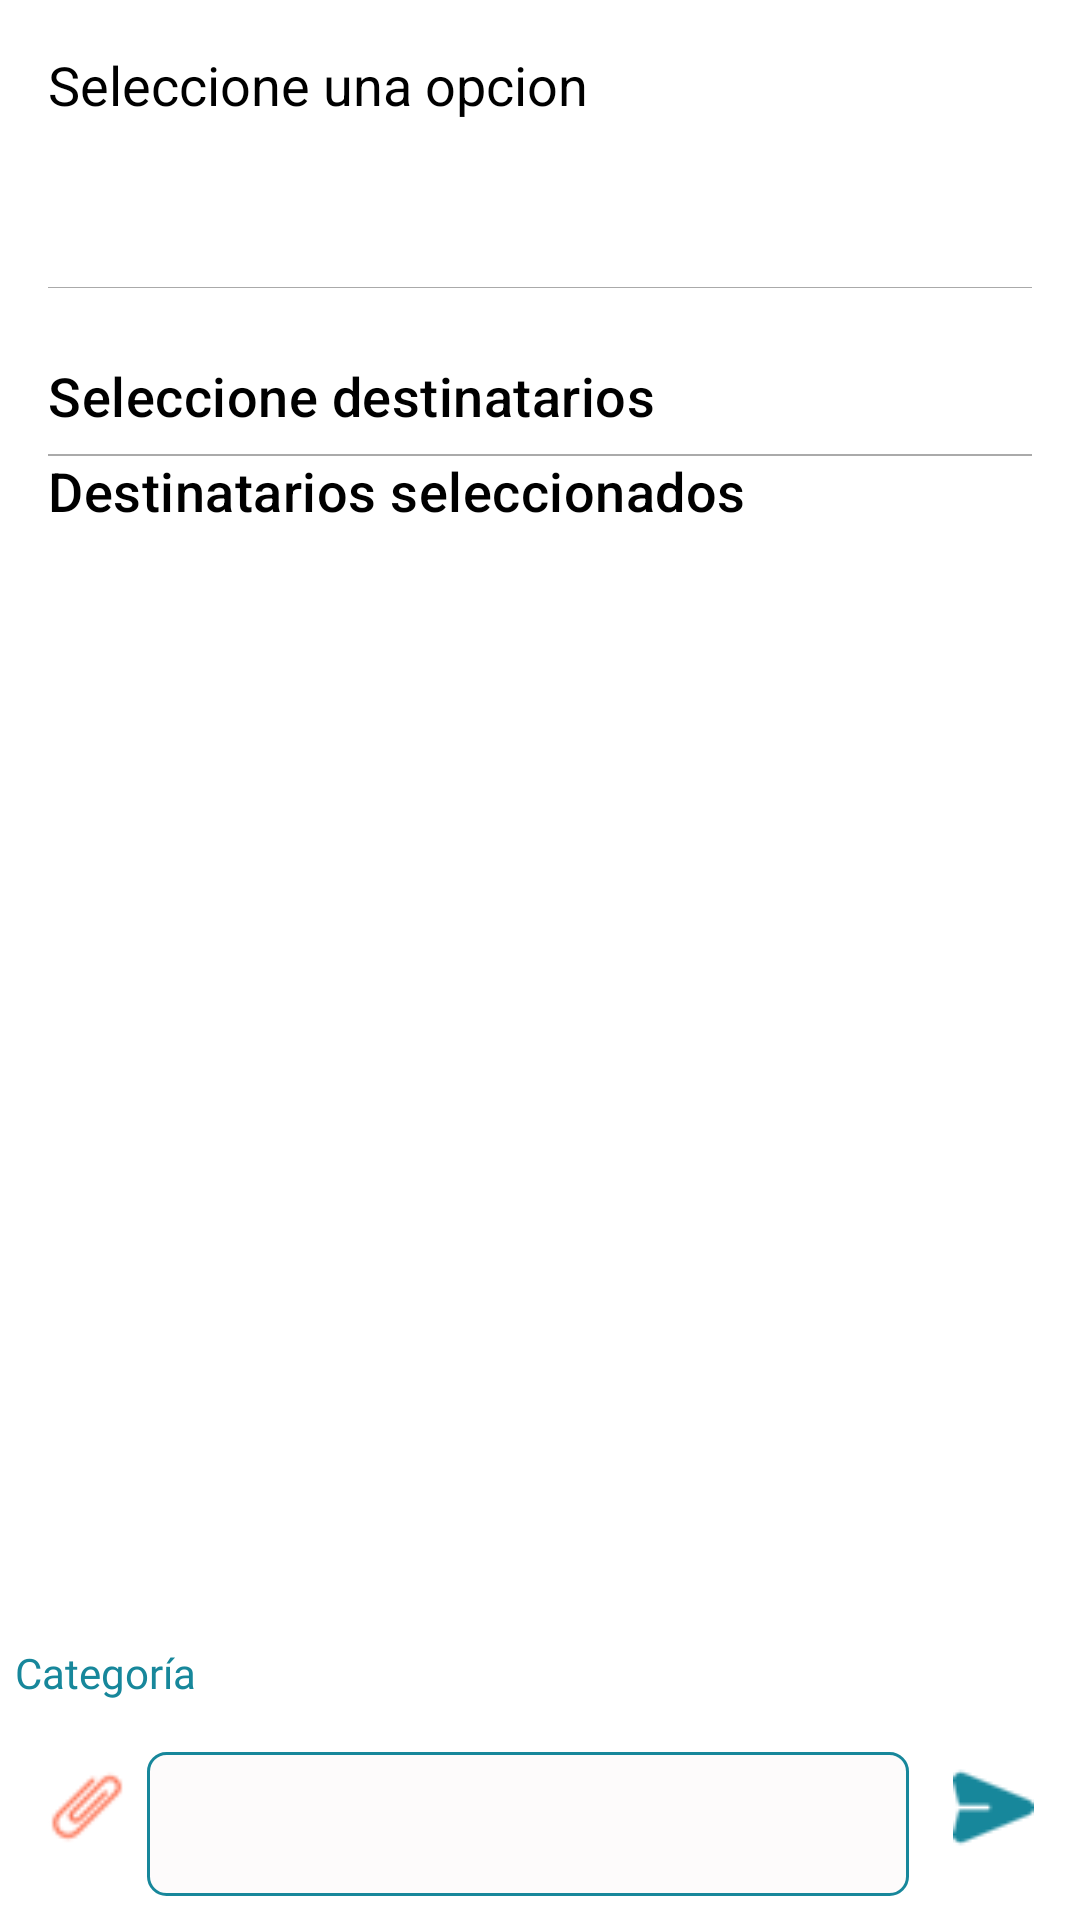

Reconstruct the res/layout file that produces this screen, plus the resources it refers to.
<!-- AndroidManifest.xml: application theme Theme.AppPuenteDeComunicacion -->
<!-- res/layout/fragment_nuevo_mensaje_educacion.xml -->
<LinearLayout xmlns:android="http://schemas.android.com/apk/res/android"
    xmlns:app="http://schemas.android.com/apk/res-auto"
    xmlns:tools="http://schemas.android.com/tools"
    android:orientation="vertical"
    android:layout_width="match_parent"
    android:layout_height="match_parent"
    android:background="@color/white"
    tools:context=".ui.main.nuevoMensaje.educacion.NuevoMensajeEducacionFragment">

    
    <androidx.core.widget.NestedScrollView
        android:id="@+id/scrollContenido"
        android:layout_width="match_parent"
        android:layout_height="0dp"
        android:layout_weight="1"
        android:fillViewport="true"
        android:background="@color/white"
        android:padding="16dp">

        <LinearLayout
            android:id="@+id/contentLayout"
            android:layout_width="match_parent"
            android:layout_height="wrap_content"
            android:orientation="vertical"
            android:divider="@android:color/darker_gray"
            android:showDividers="middle">

            <include
                android:id="@+id/layoutRadios"
                layout="@layout/view_seleccion_radios" />

            <include
                android:id="@+id/layoutDestinatarios"
                layout="@layout/view_lista_destinatarios" />

            <include
                android:id="@+id/layoutChipGroup"
                layout="@layout/view_chip_group" />
        </LinearLayout>
    </androidx.core.widget.NestedScrollView>

    
    <include
        android:id="@+id/layoutEscribir"
        layout="@layout/view_foot_escribir" />
</LinearLayout>
<!-- res/layout/view_seleccion_radios.xml (included above) -->
<?xml version="1.0" encoding="utf-8"?>
<LinearLayout xmlns:android="http://schemas.android.com/apk/res/android"
    android:id="@+id/layoutRadios"
    android:layout_width="match_parent"
    android:layout_height="wrap_content"
    android:orientation="vertical"
    android:minHeight="80dp"
    android:background="#00000010"

    android:paddingBottom="16dp">

    <TextView
        android:layout_width="wrap_content"
        android:layout_height="wrap_content"
        android:text="Seleccione una opcion"
        android:textSize="18sp"
        android:textColor="@color/black"
        android:layout_marginBottom="8dp" />


    <RadioGroup
        android:id="@+id/rgDestinatarios"
        android:layout_width="match_parent"
        android:layout_height="wrap_content"
        android:orientation="vertical" />
</LinearLayout>
<!-- res/layout/view_lista_destinatarios.xml (included above) -->
<?xml version="1.0" encoding="utf-8"?>
<merge xmlns:android="http://schemas.android.com/apk/res/android"
    xmlns:app="http://schemas.android.com/apk/res-auto"
    android:layout_width="0dp"
    android:layout_height="wrap_content">

    <TextView
        android:id="@+id/titleRecipients"
        android:layout_width="wrap_content"
        android:layout_height="wrap_content"
        android:textSize="18sp"
        android:text="Seleccione destinatarios"
        android:textColor="@color/black"
        android:textAppearance="?attr/textAppearanceTitleMedium"
        android:layout_marginTop="24dp"
        android:layout_marginBottom="8dp" />

    
    <androidx.recyclerview.widget.RecyclerView
        android:id="@+id/rvNuevoMensaje"
        android:layout_width="match_parent"
        android:layout_height="wrap_content"
        android:nestedScrollingEnabled="false"
        app:layoutManager="androidx.recyclerview.widget.LinearLayoutManager" />

</merge>
<!-- res/layout/view_chip_group.xml (included above) -->
<LinearLayout xmlns:android="http://schemas.android.com/apk/res/android"
    xmlns:app="http://schemas.android.com/apk/res-auto"
    android:id="@+id/layoutChipGroup"
    android:layout_width="match_parent"
    android:layout_height="wrap_content"
    android:orientation="vertical">

    <TextView
        android:id="@+id/titleDestinatarios"
        android:layout_width="wrap_content"
        android:layout_height="wrap_content"
        android:textSize="18sp"
        android:text="Destinatarios seleccionados"
        android:textColor="@color/black"
        android:textAppearance="?attr/textAppearanceTitleMedium"
        android:layout_marginBottom="8dp" />

    <com.google.android.material.chip.ChipGroup
        android:id="@+id/cgDestinatarios"
        android:layout_width="match_parent"
        android:layout_height="wrap_content"
        app:singleLine="false"
        app:chipSpacing="8dp"
        android:orientation="horizontal"
        app:selectionRequired="false" />

</LinearLayout>
<!-- res/layout/view_foot_escribir.xml (included above) -->
<LinearLayout
    android:id="@+id/footEscribir"
    android:layout_width="match_parent"
    android:layout_height="wrap_content"
    android:background="#f0f0f0"
    android:backgroundTint="@color/white"
    android:orientation="horizontal"
    android:paddingVertical="4dp"
    android:paddingStart="5dp"
    android:paddingEnd="5dp"
    android:gravity="bottom"
    app:layout_constraintBottom_toBottomOf="parent"
    app:layout_constraintStart_toStartOf="parent"
    app:layout_constraintEnd_toEndOf="parent"
    xmlns:android="http://schemas.android.com/apk/res/android"
    xmlns:app="http://schemas.android.com/apk/res-auto">

    
    <LinearLayout
        android:layout_width="0dp"
        android:layout_height="wrap_content"
        android:layout_weight="1"
        android:orientation="vertical">

        <TextView
            android:id="@+id/tvCategoria"
            android:layout_width="wrap_content"
            android:layout_height="wrap_content"
            android:paddingBottom="2dp"
            android:fontFamily="@font/adamina"
            android:text="Categoría"
            android:textColor="@color/colorBase"
            android:textSize="14sp" />

        <LinearLayout
            android:layout_width="match_parent"
            android:layout_height="wrap_content"
            android:orientation="horizontal"
            android:gravity="center_vertical"
            android:padding="4dp">

            
            <ImageView
                android:id="@+id/iconAdjunto"
                android:layout_width="40dp"
                android:layout_height="40dp"
                android:clickable="true"
                android:contentDescription="Adjuntar archivo"
                android:focusable="true"
                android:padding="4dp"
                android:src="@drawable/clip" />

            
            <com.google.android.material.textfield.TextInputLayout
                android:layout_width="287dp"
                android:layout_height="wrap_content"
                android:layout_weight="1"
                app:boxBackgroundMode="none">

                <EditText
                    android:id="@+id/editMensaje"
                    android:layout_width="match_parent"
                    android:layout_height="wrap_content"
                    android:background="@drawable/search"
                    android:cursorVisible="true"
                    android:inputType="textCapSentences|textMultiLine"
                    android:maxLength="250"
                    android:maxLines="2"
                    android:minHeight="48dp"
                    android:padding="8dp"
                    android:textColor="@android:color/black"
                    android:textCursorDrawable="@null" />
            </com.google.android.material.textfield.TextInputLayout>
            
            <ImageButton
                android:id="@+id/btnEnviar"
                android:layout_width="40dp"
                android:layout_height="40dp"
                android:layout_marginStart="8dp"
                android:background="?attr/selectableItemBackgroundBorderless"
                android:contentDescription="Enviar mensaje"
                android:src="@drawable/enviar"
                app:tint="@color/colorBase" />
        </LinearLayout>

    </LinearLayout>


</LinearLayout>
<!-- resources referenced by this layout -->
<resources>
  <color name="black">#FF000000</color>
  <color name="colorBase">#17879B</color>
  <color name="white">#FFFFFFFF</color>
  <!-- drawable clip: png bitmap (drawable, 1145 bytes) -->
  <!-- drawable enviar: png bitmap (drawable, 470 bytes) -->
  <!-- drawable search (drawable) -->
  <shape xmlns:android="http://schemas.android.com/apk/res/android">
      <solid android:color="#FDFBFB"/>
      <corners android:radius="6dp"/>
      <stroke android:width="1dp" android:color="@color/colorBase"/>
      <padding
          android:left="8dp"
          android:top="8dp"
          android:right="8dp"
          android:bottom="8dp"/>
  </shape>
  <style name="Theme.AppPuenteDeComunicacion" parent="Theme.Material3.DayNight.NoActionBar">
          <item name="colorPrimary">@color/colorBase</item>
          <item name="colorOnPrimary">@android:color/white</item>
          <item name="colorSurface">@color/white</item>
          <item name="colorOnSurface">@android:color/black</item>
      </style>
</resources>
